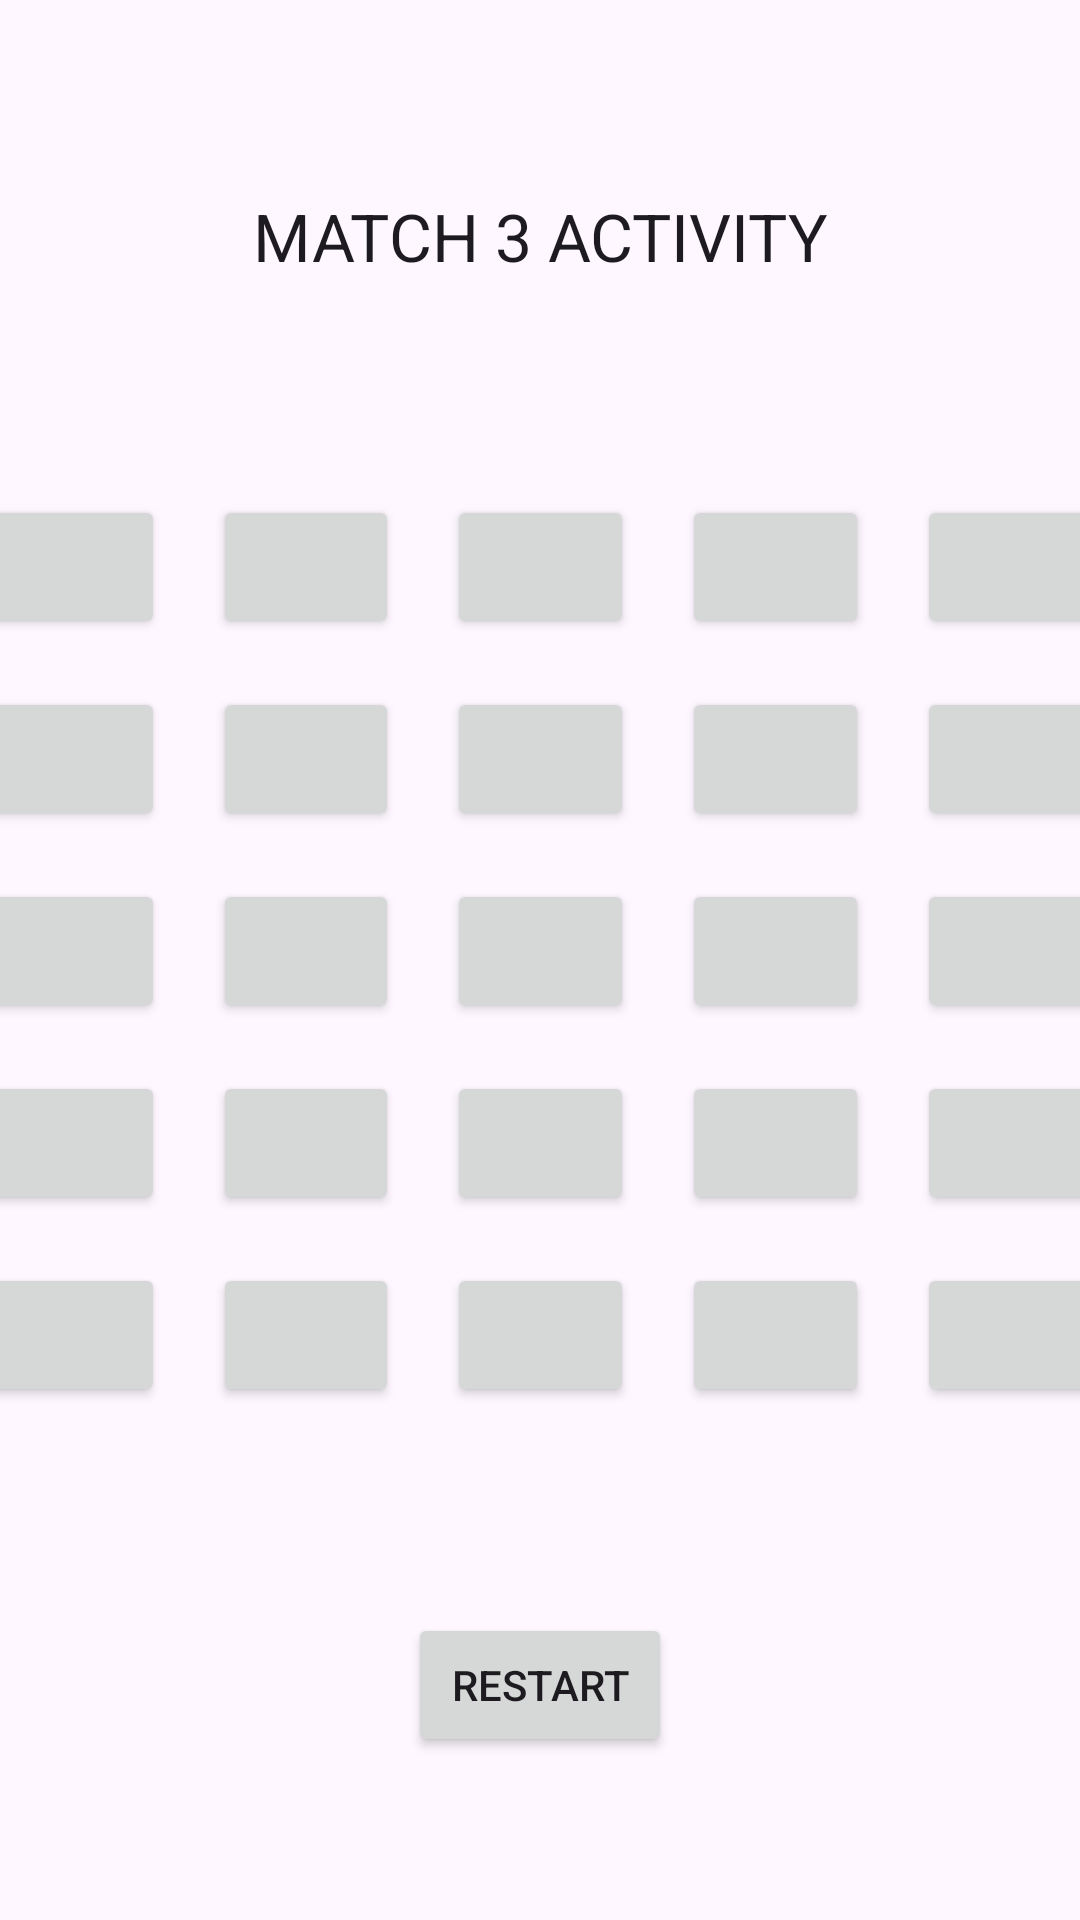

Here is an Android app screen rendered from its layout file. Give the layout XML and the strings, colors and styles it references.
<!-- AndroidManifest.xml: application theme Theme.AndroidProjectCollection -->
<!-- res/layout/activity_match3act.xml -->
<?xml version="1.0" encoding="utf-8"?>
<androidx.constraintlayout.widget.ConstraintLayout xmlns:android="http://schemas.android.com/apk/res/android"
    xmlns:app="http://schemas.android.com/apk/res-auto"
    xmlns:tools="http://schemas.android.com/tools"
    android:layout_width="match_parent"
    android:layout_height="match_parent"
    tools:context=".Match3Activity">

    <TableLayout
        android:id="@+id/tblLayout"
        android:layout_width="391dp"
        android:layout_height="326dp"
        app:layout_constraintBottom_toBottomOf="parent"
        app:layout_constraintEnd_toEndOf="parent"
        app:layout_constraintStart_toStartOf="parent"
        app:layout_constraintTop_toTopOf="parent">

        
        <TableRow
            android:layout_width="match_parent"
            android:layout_height="wrap_content">

            <Button
                android:id="@+id/button1"
                android:layout_width="0dp"
                android:layout_height="wrap_content"
                android:layout_margin="8dp"
                android:layout_weight="1" />

            <Button
                android:id="@+id/button2"
                android:layout_width="0dp"
                android:layout_height="wrap_content"
                android:layout_margin="8dp"
                android:layout_weight="1" />

            <Button
                android:id="@+id/button3"
                android:layout_width="0dp"
                android:layout_height="wrap_content"
                android:layout_margin="8dp"
                android:layout_weight="1" />

            <Button
                android:id="@+id/button4"
                android:layout_width="0dp"
                android:layout_height="wrap_content"
                android:layout_margin="8dp"
                android:layout_weight="1" />

            <Button
                android:id="@+id/button5"
                android:layout_width="0dp"
                android:layout_height="wrap_content"
                android:layout_margin="8dp"
                android:layout_weight="1" />
        </TableRow>

        
        <TableRow
            android:layout_width="match_parent"
            android:layout_height="wrap_content">

            <Button
                android:id="@+id/button6"
                android:layout_width="0dp"
                android:layout_height="wrap_content"
                android:layout_margin="8dp"
                android:layout_weight="1" />

            <Button
                android:id="@+id/button7"
                android:layout_width="0dp"
                android:layout_height="wrap_content"
                android:layout_margin="8dp"
                android:layout_weight="1" />

            <Button
                android:id="@+id/button8"
                android:layout_width="0dp"
                android:layout_height="wrap_content"
                android:layout_margin="8dp"
                android:layout_weight="1" />

            <Button
                android:id="@+id/button9"
                android:layout_width="0dp"
                android:layout_height="wrap_content"
                android:layout_margin="8dp"
                android:layout_weight="1" />

            <Button
                android:id="@+id/button10"
                android:layout_width="0dp"
                android:layout_height="wrap_content"
                android:layout_margin="8dp"
                android:layout_weight="1" />
        </TableRow>

        
        <TableRow
            android:layout_width="match_parent"
            android:layout_height="wrap_content">

            <Button
                android:id="@+id/button11"
                android:layout_width="0dp"
                android:layout_height="wrap_content"
                android:layout_margin="8dp"
                android:layout_weight="1" />

            <Button
                android:id="@+id/button12"
                android:layout_width="0dp"
                android:layout_height="wrap_content"
                android:layout_margin="8dp"
                android:layout_weight="1" />

            <Button
                android:id="@+id/button13"
                android:layout_width="0dp"
                android:layout_height="wrap_content"
                android:layout_margin="8dp"
                android:layout_weight="1" />

            <Button
                android:id="@+id/button14"
                android:layout_width="0dp"
                android:layout_height="wrap_content"
                android:layout_margin="8dp"
                android:layout_weight="1" />

            <Button
                android:id="@+id/button15"
                android:layout_width="0dp"
                android:layout_height="wrap_content"
                android:layout_margin="8dp"
                android:layout_weight="1" />
        </TableRow>

        
        <TableRow
            android:layout_width="match_parent"
            android:layout_height="wrap_content">

            <Button
                android:id="@+id/button16"
                android:layout_width="0dp"
                android:layout_height="wrap_content"
                android:layout_margin="8dp"
                android:layout_weight="1" />

            <Button
                android:id="@+id/button17"
                android:layout_width="0dp"
                android:layout_height="wrap_content"
                android:layout_margin="8dp"
                android:layout_weight="1" />

            <Button
                android:id="@+id/button18"
                android:layout_width="0dp"
                android:layout_height="wrap_content"
                android:layout_margin="8dp"
                android:layout_weight="1" />

            <Button
                android:id="@+id/button19"
                android:layout_width="0dp"
                android:layout_height="wrap_content"
                android:layout_margin="8dp"
                android:layout_weight="1" />

            <Button
                android:id="@+id/button20"
                android:layout_width="0dp"
                android:layout_height="wrap_content"
                android:layout_margin="8dp"
                android:layout_weight="1" />
        </TableRow>

        
        <TableRow
            android:layout_width="match_parent"
            android:layout_height="wrap_content">

            <Button
                android:id="@+id/button21"
                android:layout_width="0dp"
                android:layout_height="wrap_content"
                android:layout_margin="8dp"
                android:layout_weight="1" />

            <Button
                android:id="@+id/button22"
                android:layout_width="0dp"
                android:layout_height="wrap_content"
                android:layout_margin="8dp"
                android:layout_weight="1" />

            <Button
                android:id="@+id/button23"
                android:layout_width="0dp"
                android:layout_height="wrap_content"
                android:layout_margin="8dp"
                android:layout_weight="1" />

            <Button
                android:id="@+id/button24"
                android:layout_width="0dp"
                android:layout_height="wrap_content"
                android:layout_margin="8dp"
                android:layout_weight="1" />

            <Button
                android:id="@+id/button25"
                android:layout_width="0dp"
                android:layout_height="wrap_content"
                android:layout_margin="8dp"
                android:layout_weight="1" />
        </TableRow>

        

        

    </TableLayout>

    <Button
        android:id="@+id/btnRestart"
        android:layout_width="wrap_content"
        android:layout_height="wrap_content"
        android:layout_margin="16dp"
        android:text="RESTART"
        app:layout_constraintBottom_toBottomOf="parent"
        app:layout_constraintEnd_toEndOf="parent"
        app:layout_constraintStart_toStartOf="parent"
        app:layout_constraintTop_toBottomOf="@+id/tblLayout" />

    <TextView
        android:layout_width="wrap_content"
        android:layout_height="wrap_content"
        android:text="MATCH 3 ACTIVITY"
        android:textAppearance="@style/TextAppearance.AppCompat.Large"
        app:layout_constraintBottom_toTopOf="@+id/tblLayout"
        app:layout_constraintEnd_toEndOf="parent"
        app:layout_constraintStart_toStartOf="parent"
        app:layout_constraintTop_toTopOf="parent" />

</androidx.constraintlayout.widget.ConstraintLayout>
<!-- resources referenced by this layout -->
<resources>
  <style name="Theme.AndroidProjectCollection" parent="Base.Theme.AndroidProjectCollection" />
  <style name="Base.Theme.AndroidProjectCollection" parent="Theme.Material3.DayNight">
          
          
      </style>
</resources>
